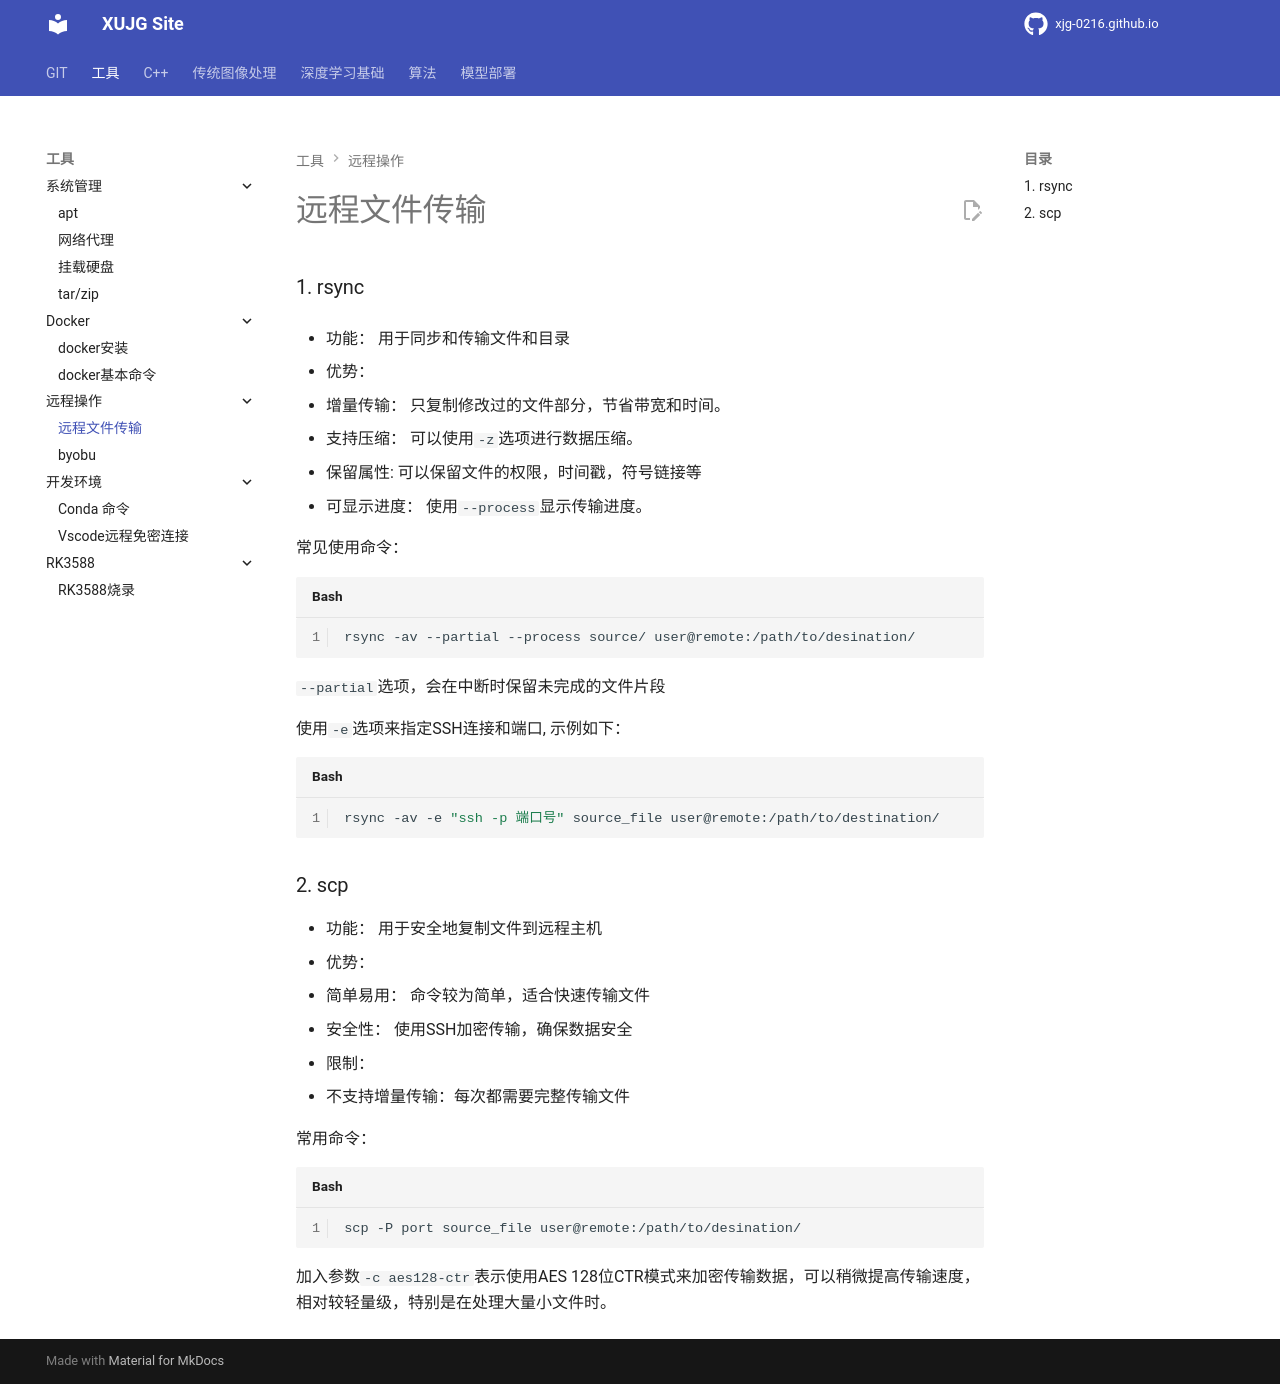

repository: xujg0216/xujg0216.github.io · page: TOOL/remote/01-scp-rsync/index.html · generator: mkdocs

# 远程文件传输


### 1. rsync

- 功能： 用于同步和传输文件和目录

- 优势：
  * 增量传输： 只复制修改过的文件部分，节省带宽和时间。
  * 支持压缩： 可以使用`-z`选项进行数据压缩。
  * 保留属性: 可以保留文件的权限，时间戳，符号链接等
  * 可显示进度： 使用`--process`显示传输进度。

常见使用命令：
```bash
rsync -av --partial --process source/ user@remote:/path/to/desination/
```

`--partial`选项，会在中断时保留未完成的文件片段

使用`-e`选项来指定SSH连接和端口, 示例如下：
```bash
rsync -av -e "ssh -p 端口号" source_file user@remote:/path/to/destination/
```

### 2. scp
- 功能： 用于安全地复制文件到远程主机
- 优势：
  * 简单易用： 命令较为简单，适合快速传输文件
  * 安全性： 使用SSH加密传输，确保数据安全
- 限制：
  * 不支持增量传输：每次都需要完整传输文件

常用命令：
```bash
scp -P port source_file user@remote:/path/to/desination/ 
```
加入参数`-c aes128-ctr`表示使用AES 128位CTR模式来加密传输数据，可以稍微提高传输速度，相对较轻量级，特别是在处理大量小文件时。
